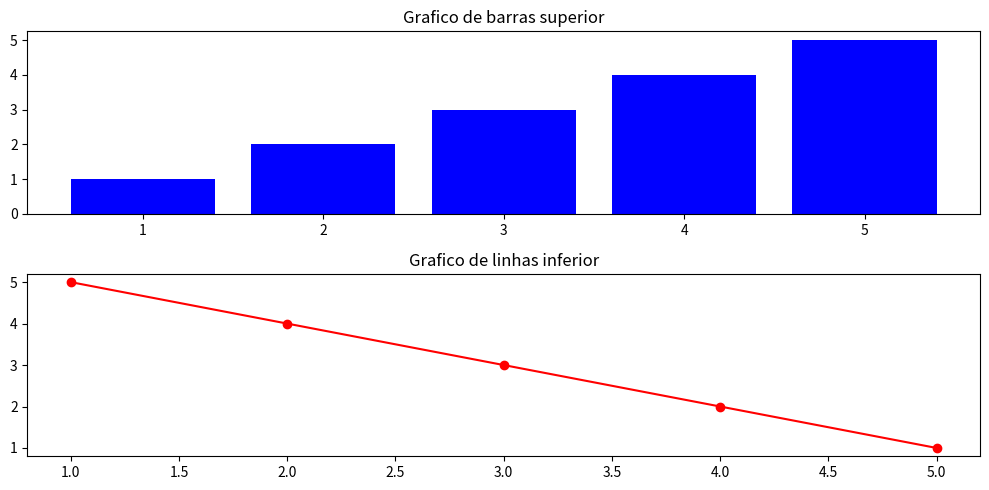

Write the Python code that produced this figure.
import matplotlib.pyplot as plt
import numpy as np

# 1- Gerando dados aleatorios
x = np.arange(1,6)
y1 = np.array([1, 2, 3, 4, 5])
y2 = np.array([5, 4, 3, 2, 1])

# 2- Criando o subplots
fig, ax = plt.subplots(2,figsize=(10, 5))

#3- Criando o grafico de barras subplots superiores
ax[0].bar(x, y1, color='b')
ax[0].set_title('Grafico de barras superior')

#4- Criando o grafico de linhas subplots inferiores
ax[1].plot(x, y2,marker='o',linestyle='-', color='r')
ax[1].set_title('Grafico de linhas inferior')

# 5- Ajusta espacamento entre os subplots
plt.tight_layout()

plt.show()